Photos from the image-classification dataset "isolated_obj" in the GitHub repository aharmer/dishBugs. Its 22 classes are: acari mites and ticks, amphipoda, annelida worms, araneae spiders, archaeognatha bristletails, blattodea cockroaches, carabidae ground beetles, chilopoda centipedes, coleoptera beetles, coleoptera larva, collembola springtails, diplopoda millipedes, diptera flies, formicidae ants, gastropoda snails and slugs, hymenoptera bees and wasps, isopoda woodlice, opiliones harvestmen, orthoptera grasshoppers and crickets, pseudoscorpiones false scorpions, tipulidae crane flies, vespidae wasps.

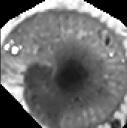
Label: gastropoda snails and slugs

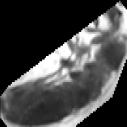
Label: collembola springtails

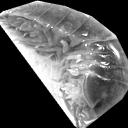
Label: isopoda woodlice

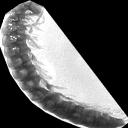
Label: diplopoda millipedes

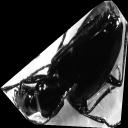
Label: carabidae ground beetles

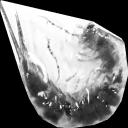
Label: archaeognatha bristletails
